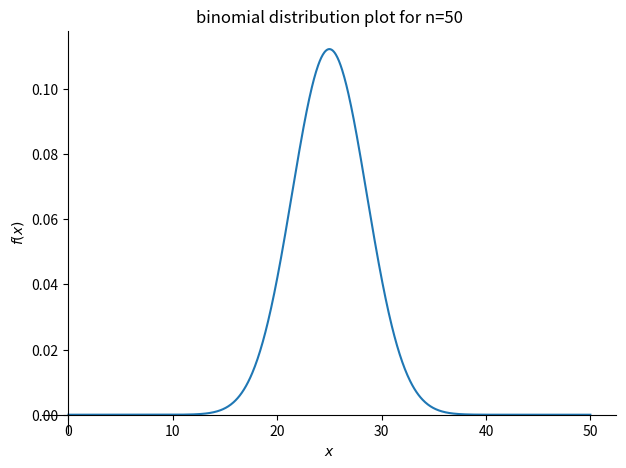
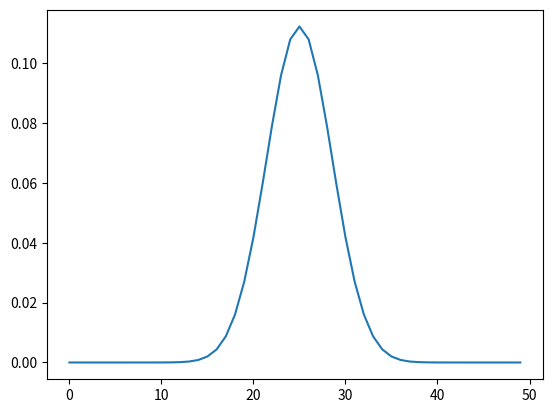

These charts were generated, in order, by the following Python code:
#Binom dağılımı: n sayıda, sadece 2 farklı sonuc(evet veya hayır,1 veya 0 vb.) verebilen denemelere uygulanır.
#p değerine evet dersek 1-p hayır sonucuna karşılık gelir.
#Bu türlü bağımsız n sayıda denemeler serisi içinde elde edilen başarı sayısının ayrık olasılık dağılımı binom dağılım olarak tanımlanır.
#Bir binom dağılım sadece iki parametre ile, yani n ve p, ile tam olarak tanımlanır.
#X binom dağılım gösterirse şöyle ifade edilir: X ~ B(n,p)

import sympy as sym
from sympy import Symbol
from sympy import pprint
import matplotlib.pyplot as plt
import pandas as pd
import numpy as np

p=Symbol('p')   #istenilen durumu başarma olasılığı
x=Symbol('x')   #istenilen durum sayısı
n=Symbol('n')   #deneme sayısı

my_f_3_part_0=sym.factorial(n)/(sym.factorial(x)*sym.factorial(n-x))
my_f_3_part_1=p**x
my_f_3_part_2=(1-p)**(n-x)
my_f_3=my_f_3_part_0*my_f_3_part_1*my_f_3_part_2

print("Binomial Distribution")
pprint(my_f_3)
sym.plot(my_f_3.subs({p:0.5,n:50}),(x,0,50),title='binomial distribution plot for n=50') #sympy kütüphanesi ile gösterim


#matpoltlib kütüphanesi ile gösterim
x1=[]
y1=[]
for i in range(50):
    y = my_f_3.subs({p: 0.5, n: 50, x: i}).evalf()
    y1.append(y)
    x1.append(i)

plt.plot(x1,y1)
plt.show()
